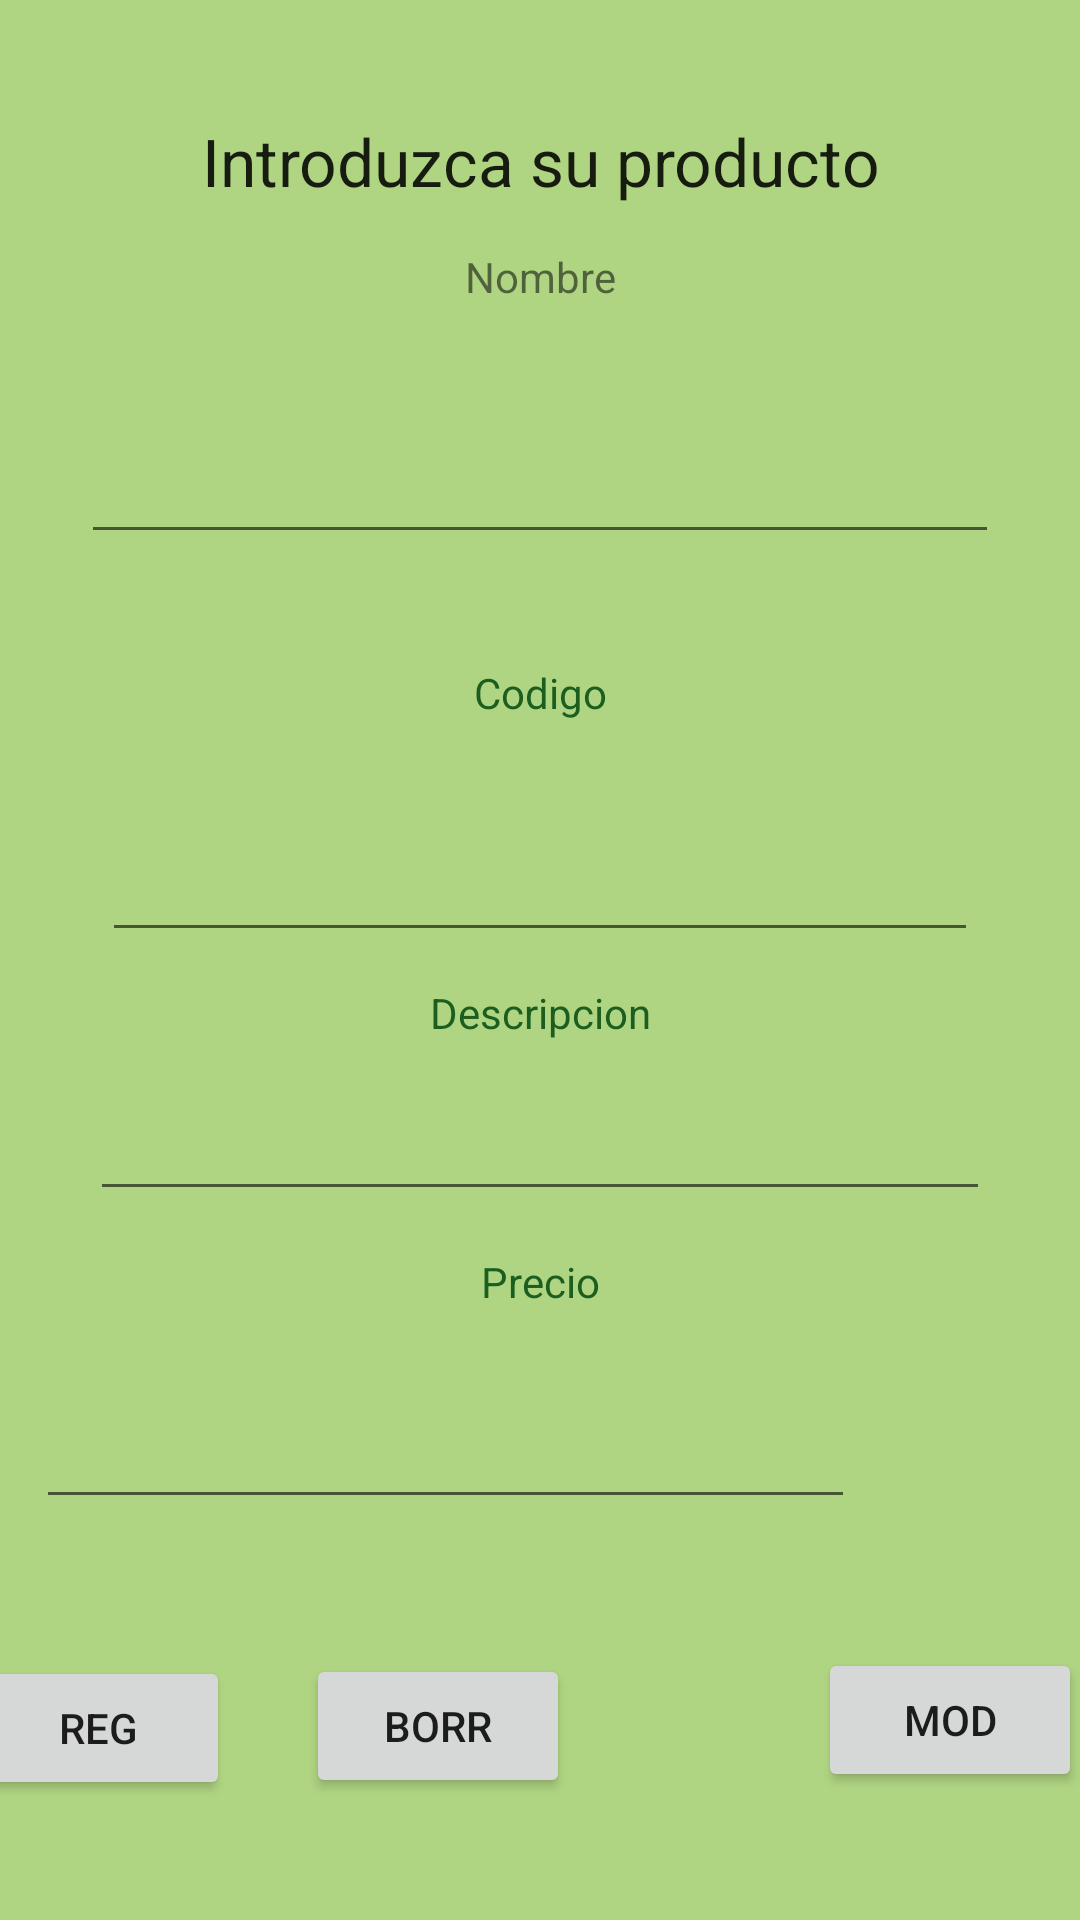

Here is an Android app screen rendered from its layout file. Give the layout XML and the strings, colors and styles it references.
<!-- AndroidManifest.xml: application theme Theme.Practica2_Farmacia30 -->
<!-- res/layout/activity_prueba.xml -->
<?xml version="1.0" encoding="utf-8"?>
<androidx.constraintlayout.widget.ConstraintLayout xmlns:android="http://schemas.android.com/apk/res/android"
    xmlns:app="http://schemas.android.com/apk/res-auto"
    xmlns:tools="http://schemas.android.com/tools"
    android:layout_width="match_parent"
    android:layout_height="match_parent"
    android:background="#B08BC34A"
    tools:context=".prueba">

    <TextView
        android:id="@+id/textView"
        android:layout_width="wrap_content"
        android:layout_height="wrap_content"
        android:layout_marginTop="80dp"
        android:layout_marginBottom="8dp"
        android:text="@string/nombre"
        app:layout_constraintBottom_toTopOf="@+id/cnom"
        app:layout_constraintEnd_toEndOf="parent"
        app:layout_constraintStart_toStartOf="parent"
        app:layout_constraintTop_toTopOf="parent"
        app:layout_constraintVertical_bias="0.52"
        tools:ignore="TextContrastCheck" />

    <EditText
        android:id="@+id/cnom"
        android:layout_width="306dp"
        android:layout_height="64dp"
        android:layout_marginTop="8dp"
        android:ems="10"
        android:importantForAutofill="no"
        android:inputType="textPersonName"
        app:layout_constraintBottom_toTopOf="@+id/textView2"
        app:layout_constraintEnd_toEndOf="parent"
        app:layout_constraintStart_toStartOf="parent"
        app:layout_constraintTop_toBottomOf="@+id/textView"
        tools:ignore="DuplicateSpeakableTextCheck,SpeakableTextPresentCheck" />

    <TextView
        android:id="@+id/textView2"
        android:layout_width="wrap_content"
        android:layout_height="wrap_content"
        android:layout_marginTop="34dp"
        android:text="@string/codigo"
        android:textColor="#1B5E20"
        app:layout_constraintBottom_toTopOf="@+id/ccod"
        app:layout_constraintEnd_toEndOf="parent"
        app:layout_constraintStart_toStartOf="parent"
        app:layout_constraintTop_toBottomOf="@+id/cnom" />

    <EditText
        android:id="@+id/ccod"
        android:layout_width="292dp"
        android:layout_height="67dp"
        android:layout_marginTop="7dp"
        android:layout_marginBottom="8dp"
        android:ems="10"
        android:importantForAutofill="no"
        android:inputType="textPersonName"
        app:layout_constraintBottom_toTopOf="@+id/textView3"
        app:layout_constraintEnd_toEndOf="parent"
        app:layout_constraintStart_toStartOf="parent"
        app:layout_constraintTop_toBottomOf="@+id/textView2"
        tools:ignore="SpeakableTextPresentCheck" />

    <TextView
        android:id="@+id/textView3"
        android:layout_width="wrap_content"
        android:layout_height="wrap_content"
        android:text="@string/descripcion"
        android:textColor="#1B5E20"
        app:layout_constraintBottom_toTopOf="@+id/cdes"
        app:layout_constraintEnd_toEndOf="parent"
        app:layout_constraintHorizontal_bias="0.501"
        app:layout_constraintStart_toStartOf="parent"
        app:layout_constraintTop_toBottomOf="@+id/ccod" />

    <EditText
        android:id="@+id/cdes"
        android:layout_width="300dp"
        android:layout_height="54dp"
        android:ems="10"
        android:importantForAutofill="no"
        android:inputType="textPersonName"
        app:layout_constraintBottom_toTopOf="@+id/textView4"
        app:layout_constraintEnd_toEndOf="parent"
        app:layout_constraintStart_toStartOf="parent"
        app:layout_constraintTop_toBottomOf="@+id/textView3"
        tools:ignore="SpeakableTextPresentCheck" />

    <TextView
        android:id="@+id/textView4"
        android:layout_width="wrap_content"
        android:layout_height="wrap_content"
        android:layout_marginTop="11dp"
        android:layout_marginBottom="8dp"
        android:text="@string/precio"
        android:textColor="#1B5E20"
        app:layout_constraintBottom_toTopOf="@+id/cpre"
        app:layout_constraintEnd_toEndOf="parent"
        app:layout_constraintStart_toStartOf="parent"
        app:layout_constraintTop_toBottomOf="@+id/cdes" />

    <EditText
        android:id="@+id/cpre"
        android:layout_width="273dp"
        android:layout_height="59dp"
        android:layout_marginStart="63dp"
        android:layout_marginEnd="75dp"
        android:ems="10"
        android:importantForAutofill="no"
        android:inputType="textPersonName"
        app:layout_constraintBottom_toTopOf="@+id/mod"
        app:layout_constraintEnd_toEndOf="parent"
        app:layout_constraintHorizontal_bias="1.0"
        app:layout_constraintStart_toStartOf="parent"
        app:layout_constraintTop_toBottomOf="@+id/textView4"
        tools:ignore="SpeakableTextPresentCheck" />

    <Button
        android:id="@+id/reg"
        android:layout_width="wrap_content"
        android:layout_height="wrap_content"
        android:layout_marginStart="80dp"
        android:layout_marginTop="40dp"
        android:layout_marginEnd="98dp"
        android:layout_marginBottom="40dp"
        android:onClick="Registrar"
        android:text="@string/reg"
        app:layout_constraintBottom_toBottomOf="parent"
        app:layout_constraintEnd_toStartOf="@+id/mod"
        app:layout_constraintStart_toStartOf="parent"
        app:layout_constraintTop_toBottomOf="@+id/cpre"
        app:layout_constraintVertical_bias="1.0" />

    <Button
        android:id="@+id/mod"
        android:layout_width="wrap_content"
        android:layout_height="wrap_content"
        android:layout_marginStart="98dp"
        android:layout_marginTop="40dp"
        android:layout_marginEnd="91dp"
        android:layout_marginBottom="40dp"
        android:onClick="Modificar"
        android:text="@string/mod"
        app:layout_constraintBottom_toBottomOf="parent"
        app:layout_constraintEnd_toEndOf="parent"
        app:layout_constraintStart_toEndOf="@+id/reg"
        app:layout_constraintTop_toBottomOf="@+id/cpre"
        app:layout_constraintVertical_bias="0.0" />

    <Button
        android:id="@+id/borr"
        android:layout_width="wrap_content"
        android:layout_height="wrap_content"
        android:layout_marginStart="153dp"
        android:layout_marginTop="40dp"
        android:layout_marginEnd="170dp"
        android:layout_marginBottom="40dp"
        android:onClick="Eliminar"
        android:text="@string/borr"
        app:layout_constraintBottom_toBottomOf="parent"
        app:layout_constraintEnd_toEndOf="parent"
        app:layout_constraintHorizontal_bias="1.0"
        app:layout_constraintStart_toStartOf="parent"
        app:layout_constraintTop_toBottomOf="@+id/cpre"
        app:layout_constraintVertical_bias="0.88" />

    <TextView
        android:id="@+id/textView10"
        android:layout_width="261dp"
        android:layout_height="32dp"
        android:layout_marginStart="75dp"
        android:layout_marginTop="50dp"
        android:layout_marginEnd="75dp"
        android:layout_marginBottom="23dp"
        android:text="@string/introduzca_su_producto"
        android:textAlignment="center"
        android:textAppearance="@style/TextAppearance.AppCompat.Large"
        app:layout_constraintBottom_toTopOf="@+id/textView"
        app:layout_constraintEnd_toEndOf="parent"
        app:layout_constraintStart_toStartOf="parent"
        app:layout_constraintTop_toTopOf="parent" />
</androidx.constraintlayout.widget.ConstraintLayout>
<!-- resources referenced by this layout -->
<resources>
  <string name="borr">borr</string>
  <string name="codigo">Codigo</string>
  <string name="descripcion">Descripcion</string>
  <string name="introduzca_su_producto">Introduzca su producto</string>
  <string name="mod">mod</string>
  <string name="nombre">Nombre</string>
  <string name="precio">Precio</string>
  <string name="reg">Reg</string>
  <style name="Theme.Practica2_Farmacia30" parent="Theme.MaterialComponents.DayNight.DarkActionBar">
          
          <item name="colorPrimary">@color/purple_500</item>
          <item name="colorPrimaryVariant">@color/purple_700</item>
          <item name="colorOnPrimary">@color/white</item>
          
          <item name="colorSecondary">@color/teal_200</item>
          <item name="colorSecondaryVariant">@color/teal_700</item>
          <item name="colorOnSecondary">@color/black</item>
          
          <item name="android:statusBarColor" tools:targetApi="l">?attr/colorPrimaryVariant</item>
          
      </style>
  <!-- not gathered from this repository: default colours our renderer supplied (Android Studio template values) -->
  <color name="purple_500">#FF6200EE</color>
  <color name="purple_700">#FF3700B3</color>
  <color name="teal_200">#FF03DAC5</color>
  <color name="teal_700">#FF018786</color>
  <color name="black">#FF000000</color>
  <color name="white">#FFFFFFFF</color>
</resources>
